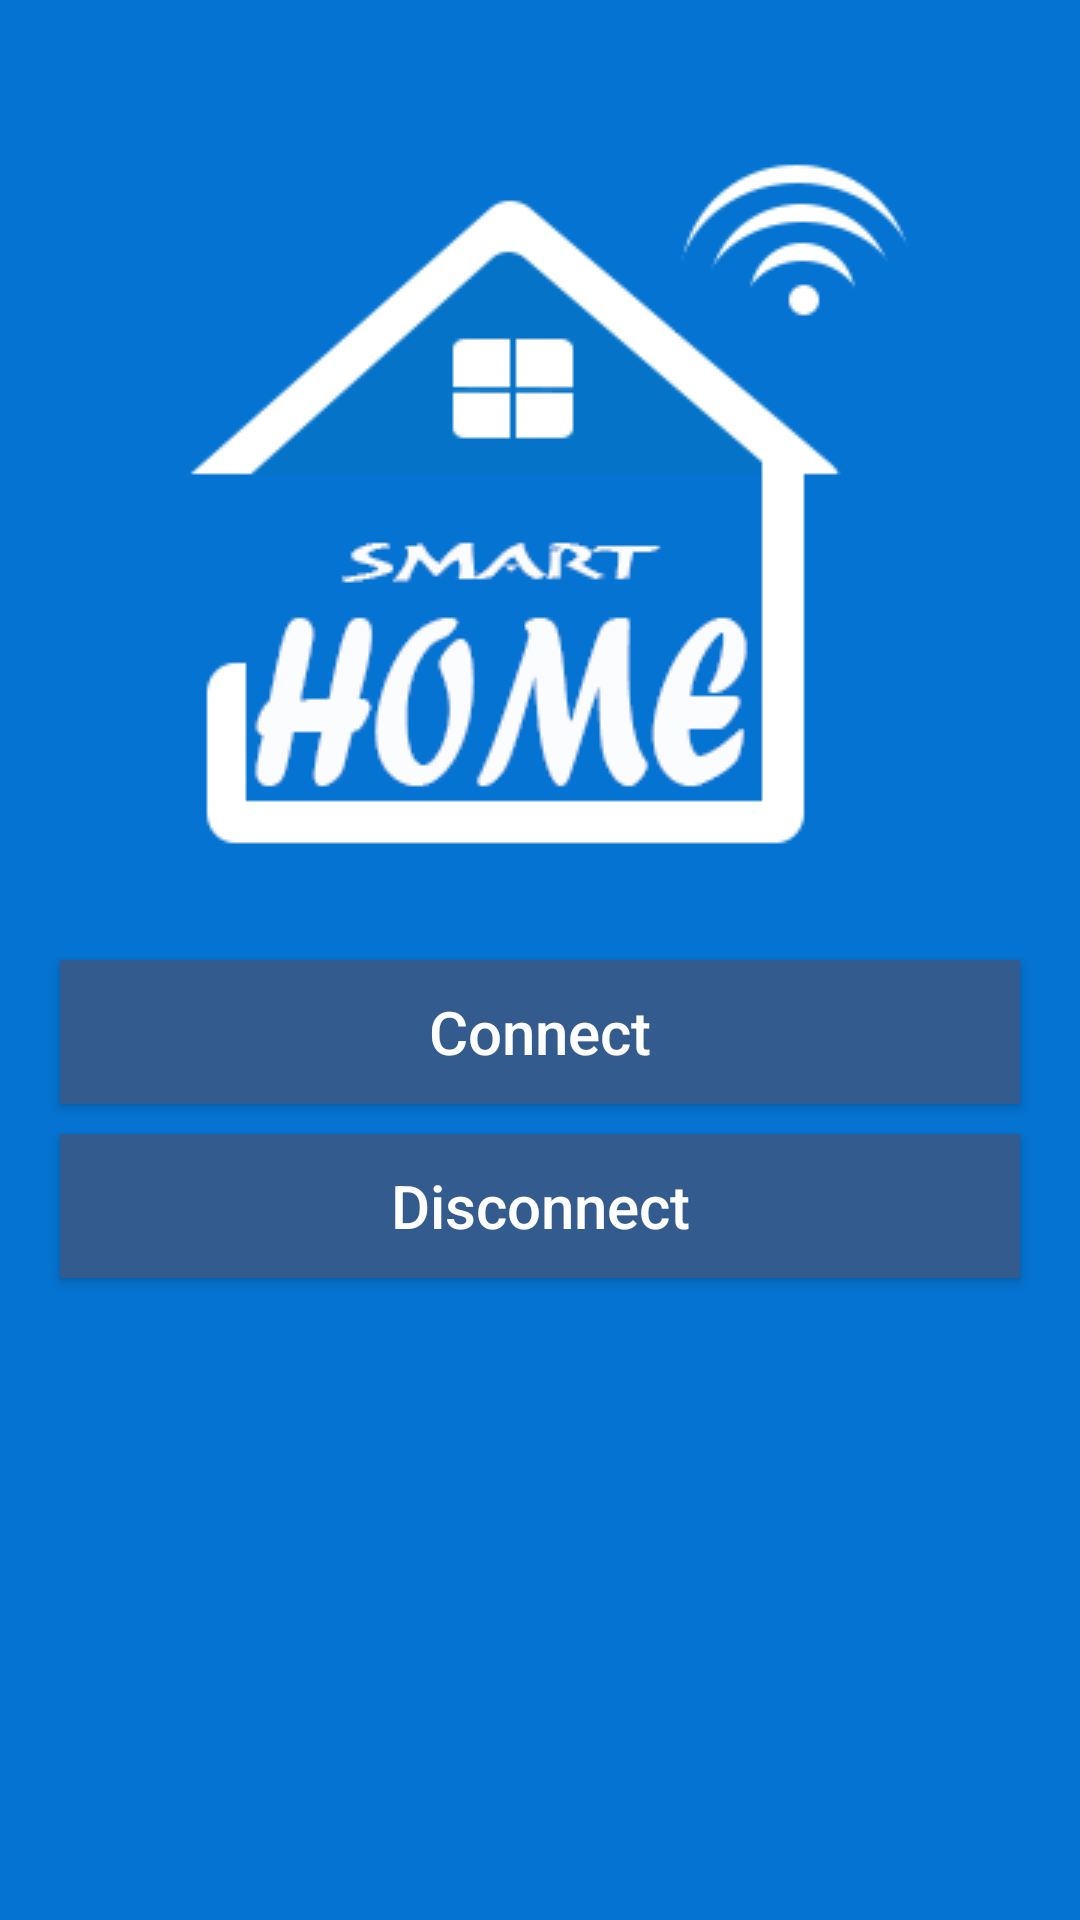

Here is an Android app screen rendered from its layout file. Give the layout XML and the strings, colors and styles it references.
<!-- AndroidManifest.xml: application theme AppTheme -->
<!-- res/layout/activity_login.xml -->
<?xml version="1.0" encoding="utf-8"?>
<layout>
    <data>
        <variable
            name="viewModel"
            type="com.example.user.mychatapp.mvvm.viewmodel.LoginViewModel"/>
    </data>
    <LinearLayout
        xmlns:android="http://schemas.android.com/apk/res/android"
        android:id="@+id/activity_main"
        android:layout_width="match_parent"
        android:layout_height="match_parent"
        android:background="@color/blue_light"
        android:orientation="vertical">

        <ImageView
            android:layout_marginTop="50dp"
            android:layout_marginBottom="20dp"
            android:layout_gravity="center"
            android:layout_width="wrap_content"
            android:layout_height="wrap_content"
            android:src="@drawable/ic_home"/>

        <Button
            android:layout_width="match_parent"
            android:layout_marginLeft="20dp"
            android:layout_marginRight="20dp"
            android:layout_height="wrap_content"
            android:background="@drawable/button_click_connect"
            android:textAllCaps="false"
            android:textSize="20dp"
            android:textColor="@color/white"
            android:text="Connect"
            android:onClick="@{()->viewModel.connect()}"
            android:layout_marginBottom="@dimen/margin_bottom"
            />

        <Button
            android:layout_width="match_parent"
            android:layout_height="wrap_content"
            android:background="@drawable/button_click_connect"
            android:textColor="@color/white"
            android:layout_marginLeft="20dp"
            android:textSize="20dp"
            android:layout_marginRight="20dp"
            android:textAllCaps="false"
            android:text="Disconnect"
            android:onClick="@{()->viewModel.disconnect()}"
            />

    </LinearLayout>
</layout>
<!-- resources referenced by this layout -->
<resources>
  <color name="blue_light">#0573d1</color>
  <color name="white">#ffffff</color>
  <dimen name="margin_bottom">10dp</dimen>
  <!-- drawable button_click_connect (drawable) -->
  <?xml version="1.0" encoding="utf-8"?>
  <selector xmlns:android="http://schemas.android.com/apk/res/android" >
      <item android:state_pressed="true"
          android:drawable="@color/gray_light"/> 
      <item android:state_focused="true"
          android:drawable="@color/blue_dark" /> 
      <item android:drawable="@color/blue_dark" /> 
  </selector>
  <!-- drawable ic_home: png bitmap (drawable, 16077 bytes) -->
  <style name="AppTheme" parent="Theme.AppCompat.Light.DarkActionBar">
          
          <item name="colorPrimary">@color/colorPrimary</item>
          <item name="colorPrimaryDark">@color/colorPrimaryDark</item>
          <item name="colorAccent">@color/colorAccent</item>
      </style>
  <color name="gray_light">#ccc8cc</color>
  <color name="blue_dark">#335b8e</color>
  <color name="colorPrimary">#1f1f89</color>
  <color name="colorPrimaryDark">#303F9F</color>
  <color name="colorAccent">#FF4081</color>
</resources>
